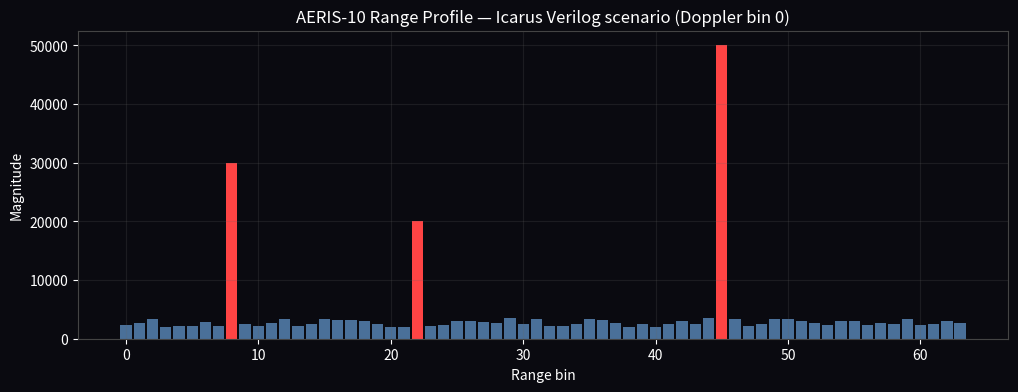

Write Python code to recreate this figure. (Note: this script raises an exception after producing the figure.)
#!/usr/bin/env python3
"""Generate iverilog-style range profile PNG (MIT). Same scenario as radar_demo_tb.v."""

from pathlib import Path
import struct

try:
    import matplotlib.pyplot as plt
    import numpy as np
except ImportError:
    raise SystemExit("matplotlib and numpy required: pip install matplotlib numpy")

NUM_BINS = 64
# LFSR seed 0xA5A51234 — match Verilog testbench noise
state = 0xA5A51234
mag = []
for _ in range(NUM_BINS):
    state = ((state << 1) ^ (0x80200003 if state & 0x80000000 else 0)) & 0xFFFFFFFF
    mag.append(int(2000 + (state & 0xFFFF) % 1500))
mag[8] = 30000
mag[22] = 20000
mag[45] = 50000

bins = np.arange(NUM_BINS)
range_m = bins * 24
detect = {8, 22, 45}

fig, ax = plt.subplots(figsize=(12, 4), facecolor="#0a0a10")
ax.set_facecolor("#0a0a10")
colors = ["#ff4444" if b in detect else "#4a7099" for b in bins]
ax.bar(bins, mag, color=colors, width=0.85, edgecolor="none")
ax.set_xlabel("Range bin", color="white")
ax.set_ylabel("Magnitude", color="white")
ax.set_title("AERIS-10 Range Profile — Icarus Verilog scenario (Doppler bin 0)", color="white")
ax.tick_params(colors="white")
for spine in ax.spines.values():
    spine.set_color("#444")
ax.grid(True, alpha=0.2, color="#666")

out = Path(__file__).resolve().parent.parent / "output" / "iverilog_range_profile.png"
out.parent.mkdir(parents=True, exist_ok=True)
fig.savefig(out, dpi=150, facecolor=fig.get_facecolor(), bbox_inches="tight")
print(f"Wrote {out}")
